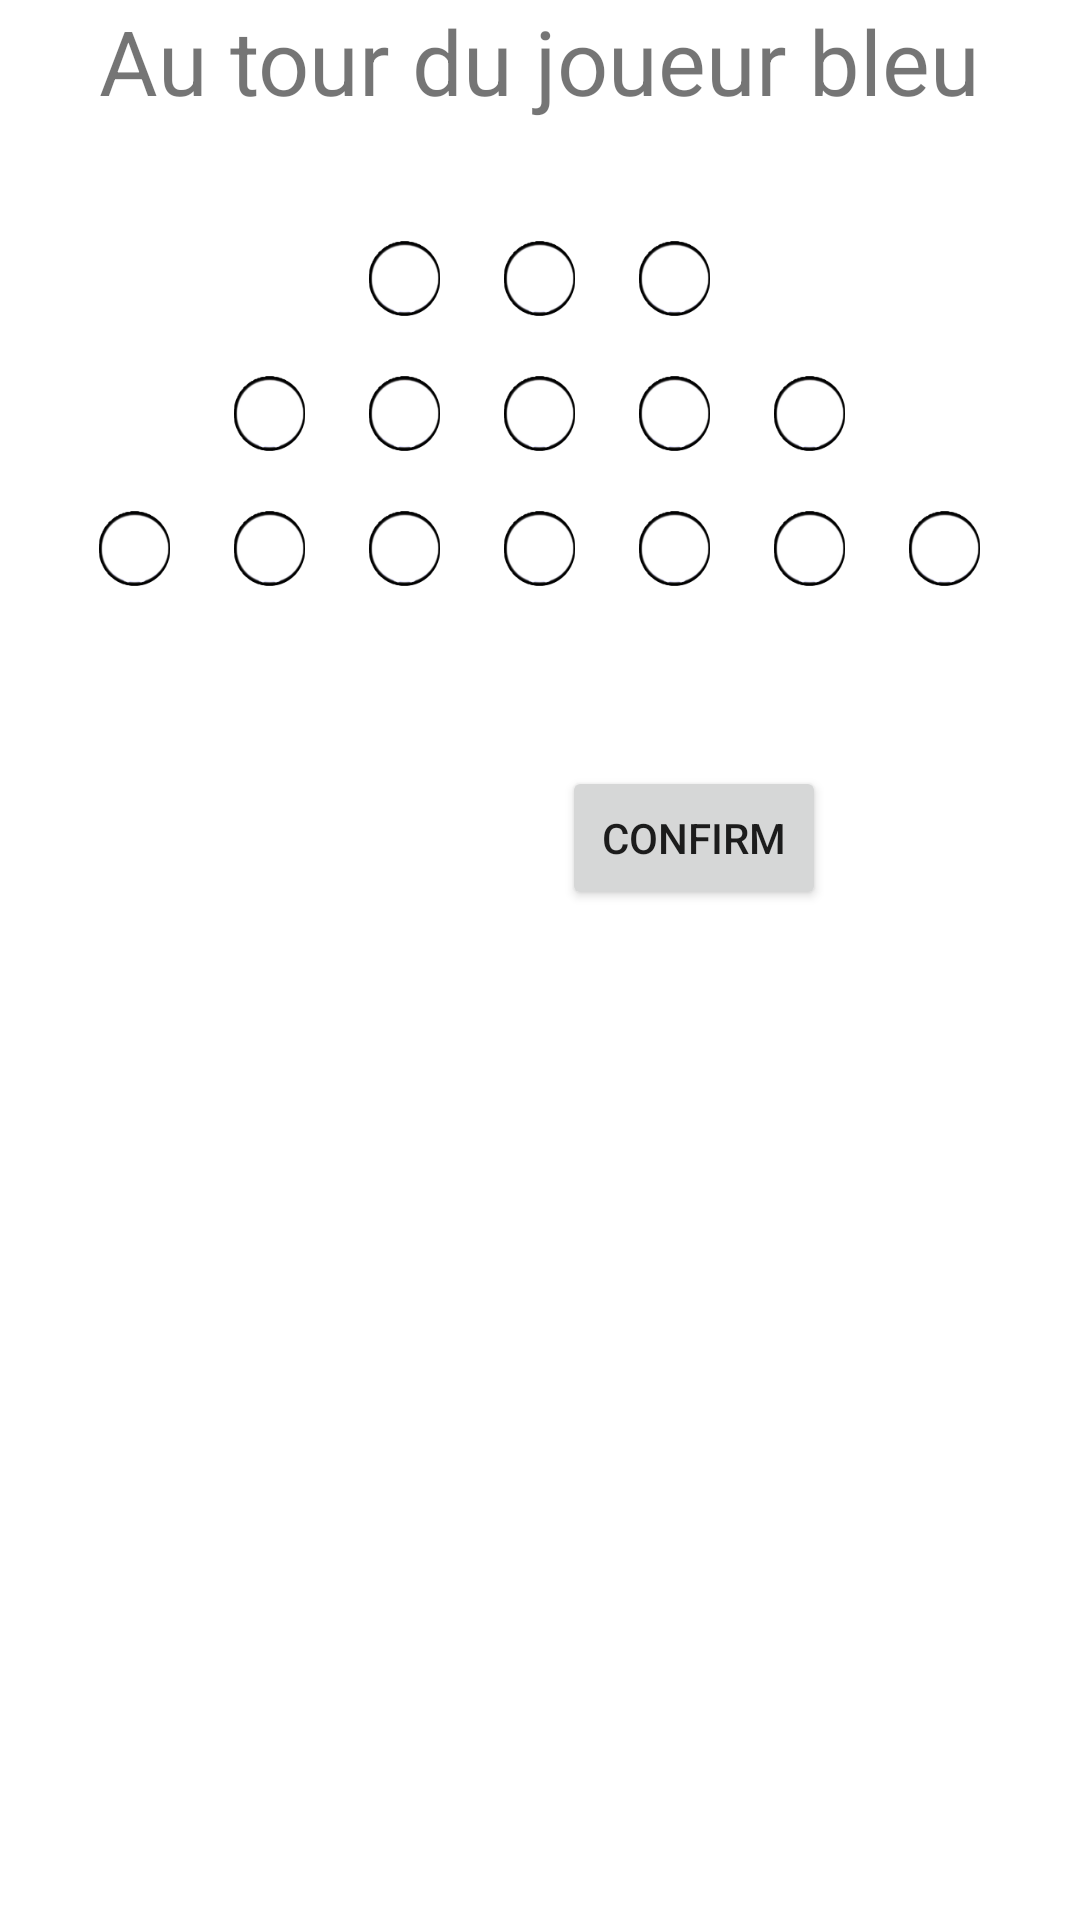

Reconstruct the res/layout file that produces this screen, plus the resources it refers to.
<!-- AndroidManifest.xml: application theme Theme.JeuxDeNim -->
<!-- res/layout/activity_pebble1_activity.xml -->
<?xml version="1.0" encoding="utf-8"?>
<RelativeLayout xmlns:android="http://schemas.android.com/apk/res/android"
    xmlns:app="http://schemas.android.com/apk/res-auto"
    xmlns:tools="http://schemas.android.com/tools"
    android:layout_width="match_parent"
    android:layout_height="match_parent"
    tools:context=".activity.Pebble1Activity"
    android:layout_margin="20dp"
    android:orientation="vertical">

    <TextView
        android:layout_width="wrap_content"
        android:layout_height="wrap_content"
        android:layout_centerHorizontal="true"
        android:text="Au tour du joueur bleu"
        android:id="@+id/whosplayin"
        android:textSize="30sp"/>


    <RelativeLayout
        android:layout_below="@id/whosplayin"
        android:id="@+id/pebble_line1"
        android:layout_width="wrap_content"
        android:layout_height="wrap_content"
        android:layout_centerHorizontal="true"
        android:layout_marginTop="30dp"
        >

        <ImageView
            android:layout_width="@dimen/pebble_size"
            android:layout_height="@dimen/pebble_size"
            android:layout_margin="10dp"
            android:src="@drawable/empty_pebble"
            android:id="@+id/pebble_line1_1"
            >

        </ImageView>

        <ImageView
            android:layout_width="@dimen/pebble_size"
            android:layout_height="@dimen/pebble_size"
            android:layout_margin="10dp"
            android:src="@drawable/empty_pebble"
            android:id="@+id/pebble_line1_2"
            android:layout_toRightOf="@+id/pebble_line1_1">

        </ImageView>

        <ImageView
            android:layout_width="@dimen/pebble_size"
            android:layout_height="@dimen/pebble_size"
            android:layout_margin="10dp"
            android:src="@drawable/empty_pebble"
            android:layout_toRightOf="@+id/pebble_line1_2"
            android:id="@+id/pebble_line1_3">

        </ImageView>


    </RelativeLayout>
    <RelativeLayout
        android:id="@+id/pebble_line2"
        android:layout_width="wrap_content"
        android:layout_height="wrap_content"
        android:layout_centerHorizontal="true"
        android:layout_below="@+id/pebble_line1"
        >

        <ImageView
            android:layout_width="@dimen/pebble_size"
            android:layout_height="@dimen/pebble_size"
            android:layout_margin="10dp"
            android:src="@drawable/empty_pebble"
            android:id="@+id/pebble_line2_1">

        </ImageView>

        <ImageView
            android:layout_width="@dimen/pebble_size"
            android:layout_height="@dimen/pebble_size"
            android:layout_margin="10dp"
            android:src="@drawable/empty_pebble"
            android:layout_toRightOf="@+id/pebble_line2_1"
            android:id="@+id/pebble_line2_2">
        </ImageView>

        <ImageView
            android:layout_width="@dimen/pebble_size"
            android:layout_height="@dimen/pebble_size"
            android:layout_margin="10dp"
            android:src="@drawable/empty_pebble"
            android:layout_toRightOf="@+id/pebble_line2_2"
            android:id="@+id/pebble_line2_3">
        </ImageView>
        <ImageView
            android:layout_width="@dimen/pebble_size"
            android:layout_height="@dimen/pebble_size"
            android:layout_margin="10dp"
            android:src="@drawable/empty_pebble"
            android:layout_toRightOf="@+id/pebble_line2_3"
            android:id="@+id/pebble_line2_4">
        </ImageView>

        <ImageView
            android:layout_width="@dimen/pebble_size"
            android:layout_height="@dimen/pebble_size"
            android:layout_margin="10dp"
            android:src="@drawable/empty_pebble"
            android:layout_toRightOf="@+id/pebble_line2_4"
            android:id="@+id/pebble_line2_5">
        </ImageView>

    </RelativeLayout>

    <RelativeLayout
        android:id="@+id/pebble_line3"
        android:layout_width="wrap_content"
        android:layout_height="wrap_content"
        android:layout_centerHorizontal="true"
        android:layout_below="@+id/pebble_line2"
        >

        <ImageView
            android:layout_width="@dimen/pebble_size"
            android:layout_height="@dimen/pebble_size"
            android:layout_margin="10dp"
            android:src="@drawable/empty_pebble"
            android:id="@+id/pebble_line3_1">

        </ImageView>

        <ImageView
            android:layout_width="@dimen/pebble_size"
            android:layout_height="@dimen/pebble_size"
            android:layout_margin="10dp"
            android:src="@drawable/empty_pebble"
            android:layout_toRightOf="@+id/pebble_line3_1"
            android:id="@+id/pebble_line3_2">
        </ImageView>

        <ImageView
            android:layout_width="@dimen/pebble_size"
            android:layout_height="@dimen/pebble_size"
            android:layout_margin="10dp"
            android:src="@drawable/empty_pebble"
            android:layout_toRightOf="@+id/pebble_line3_2"
            android:id="@+id/pebble_line3_3">
        </ImageView>
        <ImageView
            android:layout_width="@dimen/pebble_size"
            android:layout_height="@dimen/pebble_size"
            android:layout_margin="10dp"
            android:src="@drawable/empty_pebble"
            android:layout_toRightOf="@+id/pebble_line3_3"
            android:id="@+id/pebble_line3_4">
        </ImageView>

        <ImageView
            android:layout_width="@dimen/pebble_size"
            android:layout_height="@dimen/pebble_size"
            android:layout_margin="10dp"
            android:src="@drawable/empty_pebble"
            android:layout_toRightOf="@+id/pebble_line3_4"
            android:id="@+id/pebble_line3_5">
        </ImageView>
        <ImageView
            android:layout_width="@dimen/pebble_size"
            android:layout_height="@dimen/pebble_size"
            android:layout_margin="10dp"
            android:src="@drawable/empty_pebble"
            android:layout_toRightOf="@+id/pebble_line3_5"
            android:id="@+id/pebble_line3_6">
        </ImageView>

        <ImageView
            android:layout_width="@dimen/pebble_size"
            android:layout_height="@dimen/pebble_size"
            android:layout_margin="10dp"
            android:src="@drawable/empty_pebble"
            android:layout_toRightOf="@+id/pebble_line3_6"
            android:id="@+id/pebble_line3_7">
        </ImageView>
    </RelativeLayout>

    <LinearLayout
        android:layout_width="wrap_content"
        android:layout_height="wrap_content"
        android:orientation="horizontal"
        android:layout_below="@+id/pebble_line3"
        android:layout_centerHorizontal="true">
        <Button
            android:layout_width="wrap_content"
            android:layout_height="wrap_content"
            android:text="UNDO"
            android:layout_centerHorizontal="true"
            android:layout_marginTop="50dp"
            android:id="@+id/undo"
            android:visibility="invisible"
            android:layout_weight="1"
            android:layout_marginRight="15dp"/>
    <Button
        android:layout_width="wrap_content"
        android:layout_height="wrap_content"
        android:text="confirm"
        android:clickable="false"
        android:layout_centerHorizontal="true"
        android:layout_marginTop="50dp"
        android:id="@+id/confirm"
        android:layout_weight="1"/>

        
    </LinearLayout>

</RelativeLayout>
<!-- resources referenced by this layout -->
<resources>
  <dimen name="pebble_size">25dp</dimen>
  <!-- drawable empty_pebble: png bitmap (drawable, 3984 bytes) -->
  <style name="Theme.JeuxDeNim" parent="Theme.MaterialComponents.DayNight.DarkActionBar">
          
          <item name="colorPrimary">@color/purple_500</item>
          <item name="colorPrimaryVariant">@color/purple_700</item>
          <item name="colorOnPrimary">@color/white</item>
          
          <item name="colorSecondary">@color/teal_200</item>
          <item name="colorSecondaryVariant">@color/teal_700</item>
          <item name="colorOnSecondary">@color/black</item>
          
          <item name="android:statusBarColor" tools:targetApi="l">?attr/colorPrimaryVariant</item>
          
      </style>
  <!-- not gathered from this repository: default colours our renderer supplied (Android Studio template values) -->
  <color name="purple_500">#FF6200EE</color>
  <color name="purple_700">#FF3700B3</color>
  <color name="teal_200">#FF03DAC5</color>
  <color name="teal_700">#FF018786</color>
  <color name="black">#FF000000</color>
  <color name="white">#FFFFFFFF</color>
</resources>
